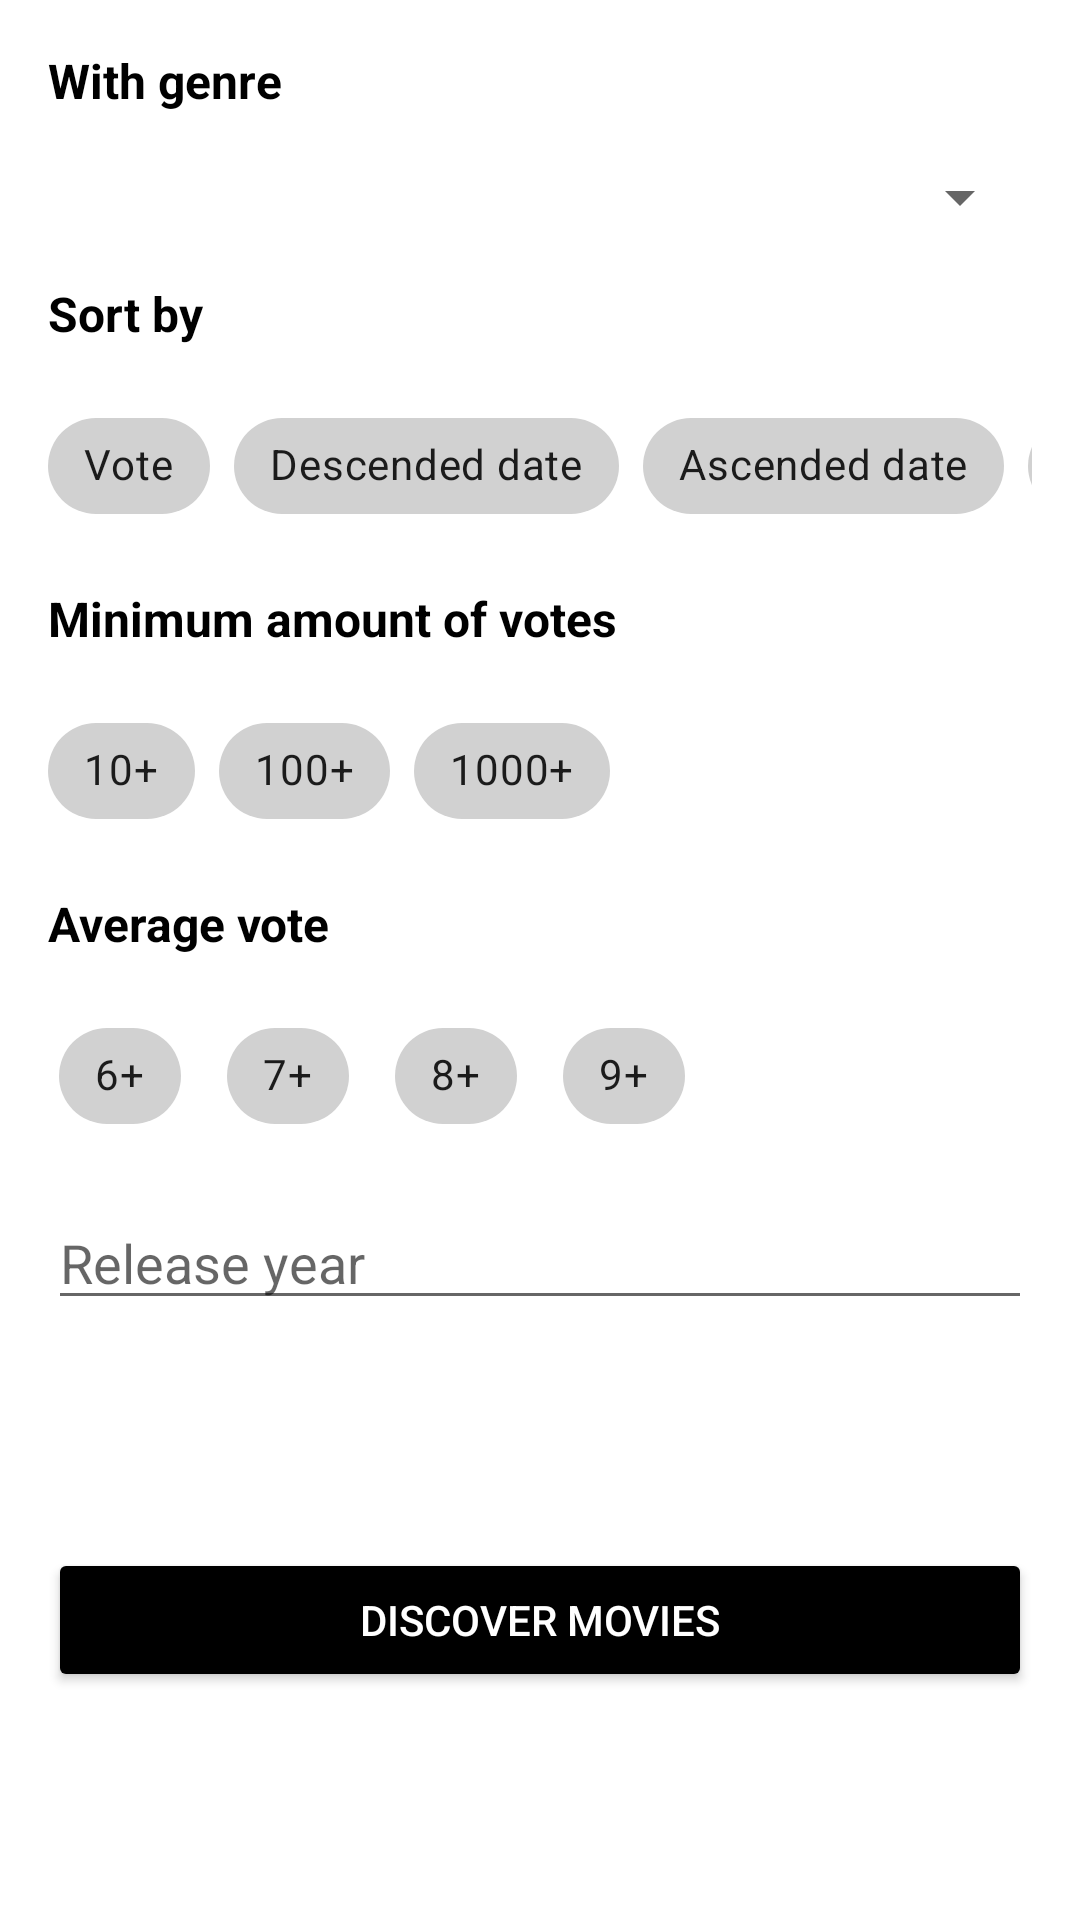

Produce the Android XML layout that renders to this screen, including the resource entries it uses.
<!-- AndroidManifest.xml: application theme Theme.MoviesDB -->
<!-- res/layout/dialog_fragment_discover_movies.xml -->
<?xml version="1.0" encoding="utf-8"?>
<androidx.constraintlayout.widget.ConstraintLayout xmlns:android="http://schemas.android.com/apk/res/android"
    xmlns:app="http://schemas.android.com/apk/res-auto"
    xmlns:tools="http://schemas.android.com/tools"
    android:layout_width="match_parent"
    android:layout_height="wrap_content"
    android:layout_margin="@dimen/dimen_16dp">

    <TextView
        android:id="@+id/spinner_genres_title"
        style="@style/TitleTextStyle"
        android:layout_width="0dp"
        android:layout_height="wrap_content"
        android:layout_margin="@dimen/dimen_16dp"
        android:text="@string/with_genre"
        app:layout_constraintEnd_toEndOf="parent"
        app:layout_constraintStart_toStartOf="parent"
        app:layout_constraintTop_toTopOf="parent" />

    <Spinner
        android:id="@+id/spinner_genres"
        android:layout_width="0dp"
        android:layout_height="wrap_content"
        android:layout_margin="@dimen/dimen_16dp"
        app:layout_constraintEnd_toEndOf="parent"
        app:layout_constraintStart_toStartOf="parent"
        app:layout_constraintTop_toBottomOf="@id/spinner_genres_title" />

    <TextView
        android:id="@+id/loading_status"
        android:layout_width="0dp"
        android:layout_height="wrap_content"
        android:layout_margin="@dimen/dimen_16dp"
        android:text="@string/loading_status"
        android:visibility="gone"
        app:layout_constraintEnd_toEndOf="parent"
        app:layout_constraintStart_toStartOf="parent"
        app:layout_constraintTop_toBottomOf="@id/spinner_genres_title"
        tools:visibility="visible" />

    <TextView
        android:id="@+id/sort_by_title"
        style="@style/TitleTextStyle"
        android:layout_width="0dp"
        android:layout_height="wrap_content"
        android:layout_margin="@dimen/dimen_16dp"
        android:text="@string/sort_by"
        app:layout_constraintEnd_toEndOf="parent"
        app:layout_constraintStart_toStartOf="parent"
        app:layout_constraintTop_toBottomOf="@id/spinner_genres" />

    <HorizontalScrollView
        android:id="@+id/scrollview_sort_by"
        android:layout_width="0dp"
        android:layout_height="wrap_content"
        android:layout_margin="@dimen/dimen_16dp"
        android:scrollbars="none"
        app:layout_constraintEnd_toEndOf="parent"
        app:layout_constraintStart_toStartOf="parent"
        app:layout_constraintTop_toBottomOf="@id/sort_by_title">

        <com.google.android.material.chip.ChipGroup
            android:id="@+id/sort_by_chip_group"
            android:layout_width="wrap_content"
            android:layout_height="wrap_content"
            app:singleLine="true"
            app:singleSelection="true">

            <com.google.android.material.chip.Chip
                android:id="@+id/vote_chip"
                style="@style/CustomChipStyle"
                android:layout_width="wrap_content"
                android:layout_height="wrap_content"
                android:text="@string/average_vote" />

            <com.google.android.material.chip.Chip
                android:id="@+id/d_date_chip"
                style="@style/CustomChipStyle"
                android:layout_width="wrap_content"
                android:layout_height="wrap_content"
                android:text="@string/descended_date" />

            <com.google.android.material.chip.Chip
                android:id="@+id/a_date_chip"
                style="@style/CustomChipStyle"
                android:layout_width="wrap_content"
                android:layout_height="wrap_content"
                android:text="@string/ascended_date" />

            <com.google.android.material.chip.Chip
                android:id="@+id/popularity_chip"
                style="@style/CustomChipStyle"
                android:layout_width="wrap_content"
                android:layout_height="wrap_content"
                android:text="@string/popularity" />

        </com.google.android.material.chip.ChipGroup>

    </HorizontalScrollView>

    <TextView
        android:id="@+id/min_amount_vote_title"
        style="@style/TitleTextStyle"
        android:layout_width="0dp"
        android:layout_height="wrap_content"
        android:layout_margin="@dimen/dimen_16dp"
        android:text="@string/minimum_amount_of_votes"
        app:layout_constraintEnd_toEndOf="parent"
        app:layout_constraintStart_toStartOf="parent"
        app:layout_constraintTop_toBottomOf="@id/scrollview_sort_by" />

    <com.google.android.material.chip.ChipGroup
        android:id="@+id/min_amount_vote_chip_group"
        android:layout_width="0dp"
        android:layout_height="wrap_content"
        android:layout_margin="@dimen/dimen_16dp"
        app:layout_constraintEnd_toEndOf="parent"
        app:layout_constraintStart_toStartOf="parent"
        app:layout_constraintTop_toBottomOf="@id/min_amount_vote_title"
        app:singleLine="true"
        app:singleSelection="true">

        <com.google.android.material.chip.Chip
            android:id="@+id/amount_chip1"
            style="@style/CustomChipStyle"
            android:layout_width="wrap_content"
            android:layout_height="wrap_content"
            android:text="@string/_10" />

        <com.google.android.material.chip.Chip
            android:id="@+id/amount_chip2"
            style="@style/CustomChipStyle"
            android:layout_width="wrap_content"
            android:layout_height="wrap_content"
            android:text="@string/_100" />

        <com.google.android.material.chip.Chip
            android:id="@+id/amount_chip3"
            style="@style/CustomChipStyle"
            android:layout_width="wrap_content"
            android:layout_height="wrap_content"
            android:text="@string/_1000" />

    </com.google.android.material.chip.ChipGroup>

    <TextView
        android:id="@+id/vote_average_title"
        style="@style/TitleTextStyle"
        android:layout_width="0dp"
        android:layout_height="wrap_content"
        android:layout_margin="@dimen/dimen_16dp"
        android:text="@string/average_vote_title"
        app:layout_constraintEnd_toEndOf="parent"
        app:layout_constraintStart_toStartOf="parent"
        app:layout_constraintTop_toBottomOf="@id/min_amount_vote_chip_group" />

    <com.google.android.material.chip.ChipGroup
        android:id="@+id/average_vote_chip_group"
        android:layout_width="0dp"
        android:layout_height="wrap_content"
        android:layout_margin="@dimen/dimen_16dp"
        app:layout_constraintEnd_toEndOf="parent"
        app:layout_constraintStart_toStartOf="parent"
        app:layout_constraintTop_toBottomOf="@id/vote_average_title"
        app:singleLine="true"
        app:singleSelection="true">

        <com.google.android.material.chip.Chip
            style="@style/CustomChipStyle"
            android:layout_width="wrap_content"
            android:layout_height="wrap_content"
            android:text="@string/_6" />

        <com.google.android.material.chip.Chip
            style="@style/CustomChipStyle"
            android:layout_width="wrap_content"
            android:layout_height="wrap_content"
            android:text="@string/_7" />

        <com.google.android.material.chip.Chip
            style="@style/CustomChipStyle"
            android:layout_width="wrap_content"
            android:layout_height="wrap_content"
            android:text="@string/_8" />

        <com.google.android.material.chip.Chip
            style="@style/CustomChipStyle"
            android:layout_width="wrap_content"
            android:layout_height="wrap_content"
            android:text="@string/_9" />

    </com.google.android.material.chip.ChipGroup>

    <EditText
        android:id="@+id/release_year_edit_text"
        android:layout_width="0dp"
        android:layout_height="wrap_content"
        android:layout_margin="@dimen/dimen_16dp"
        android:hint="@string/release_year"
        android:importantForAutofill="no"
        android:inputType="text"
        app:layout_constraintEnd_toEndOf="parent"
        app:layout_constraintStart_toStartOf="parent"
        app:layout_constraintTop_toBottomOf="@id/average_vote_chip_group" />

    <Button
        android:id="@+id/button"
        android:layout_width="0dp"
        android:layout_height="wrap_content"
        android:layout_margin="@dimen/dimen_16dp"
        android:backgroundTint="@color/black"
        android:text="@string/discover_movies"
        android:textColor="@color/white"
        app:layout_constraintBottom_toBottomOf="parent"
        app:layout_constraintEnd_toEndOf="parent"
        app:layout_constraintStart_toStartOf="parent"
        app:layout_constraintTop_toBottomOf="@id/release_year_edit_text" />
</androidx.constraintlayout.widget.ConstraintLayout>
<!-- resources referenced by this layout -->
<resources>
  <color name="black">#FF000000</color>
  <color name="white">#FFFFFFFF</color>
  <dimen name="dimen_16dp">16dp</dimen>
  <string name="_10">10+</string>
  <string name="_100">100+</string>
  <string name="_1000">1000+</string>
  <string name="_6">6+</string>
  <string name="_7">7+</string>
  <string name="_8">8+</string>
  <string name="_9">9+</string>
  <string name="ascended_date">Ascended date</string>
  <string name="average_vote">Vote</string>
  <string name="average_vote_title">Average vote</string>
  <string name="descended_date">Descended date</string>
  <string name="discover_movies">Discover movies</string>
  <string name="loading_status">Loading...</string>
  <string name="minimum_amount_of_votes">Minimum amount of votes</string>
  <string name="popularity">Popularity</string>
  <string name="release_year">Release year</string>
  <string name="sort_by">Sort by</string>
  <string name="with_genre">With genre</string>
  <style name="CustomChipStyle" parent="Widget.MaterialComponents.Chip.Choice">
          <item name="chipBackgroundColor">@color/chip_background_color</item>
          <item name="android:textColor">@color/chip_text_color</item>
          <item name="checkedIconTint">@color/white</item>
          <item name="rippleColor">@color/whiteAlpha</item>
      </style>
  <style name="TitleTextStyle">
          <item name="android:textStyle">bold</item>
          <item name="android:textSize">@dimen/dimen_16sp</item>
          <item name="android:textColor">@color/titleColor</item>
      </style>
  <style name="Theme.MoviesDB" parent="Theme.MaterialComponents.DayNight.NoActionBar">
          
          <item name="colorPrimary">@color/black</item>
          <item name="colorPrimaryVariant">@color/purple_700</item>
          <item name="colorOnPrimary">@color/white</item>
          
          <item name="colorSecondary">@color/teal_200</item>
          <item name="colorSecondaryVariant">@color/teal_700</item>
          <item name="colorOnSecondary">@color/black</item>
          
          <item name="android:statusBarColor" tools:targetApi="l">?attr/colorPrimaryVariant</item>
          
      </style>
  <color name="whiteAlpha">#10FFFFFF</color>
  <dimen name="dimen_16sp">16sp</dimen>
  <color name="titleColor">#000000</color>
  <color name="purple_700">#FF3700B3</color>
  <color name="teal_200">#FF03DAC5</color>
  <color name="teal_700">#FF018786</color>
</resources>
